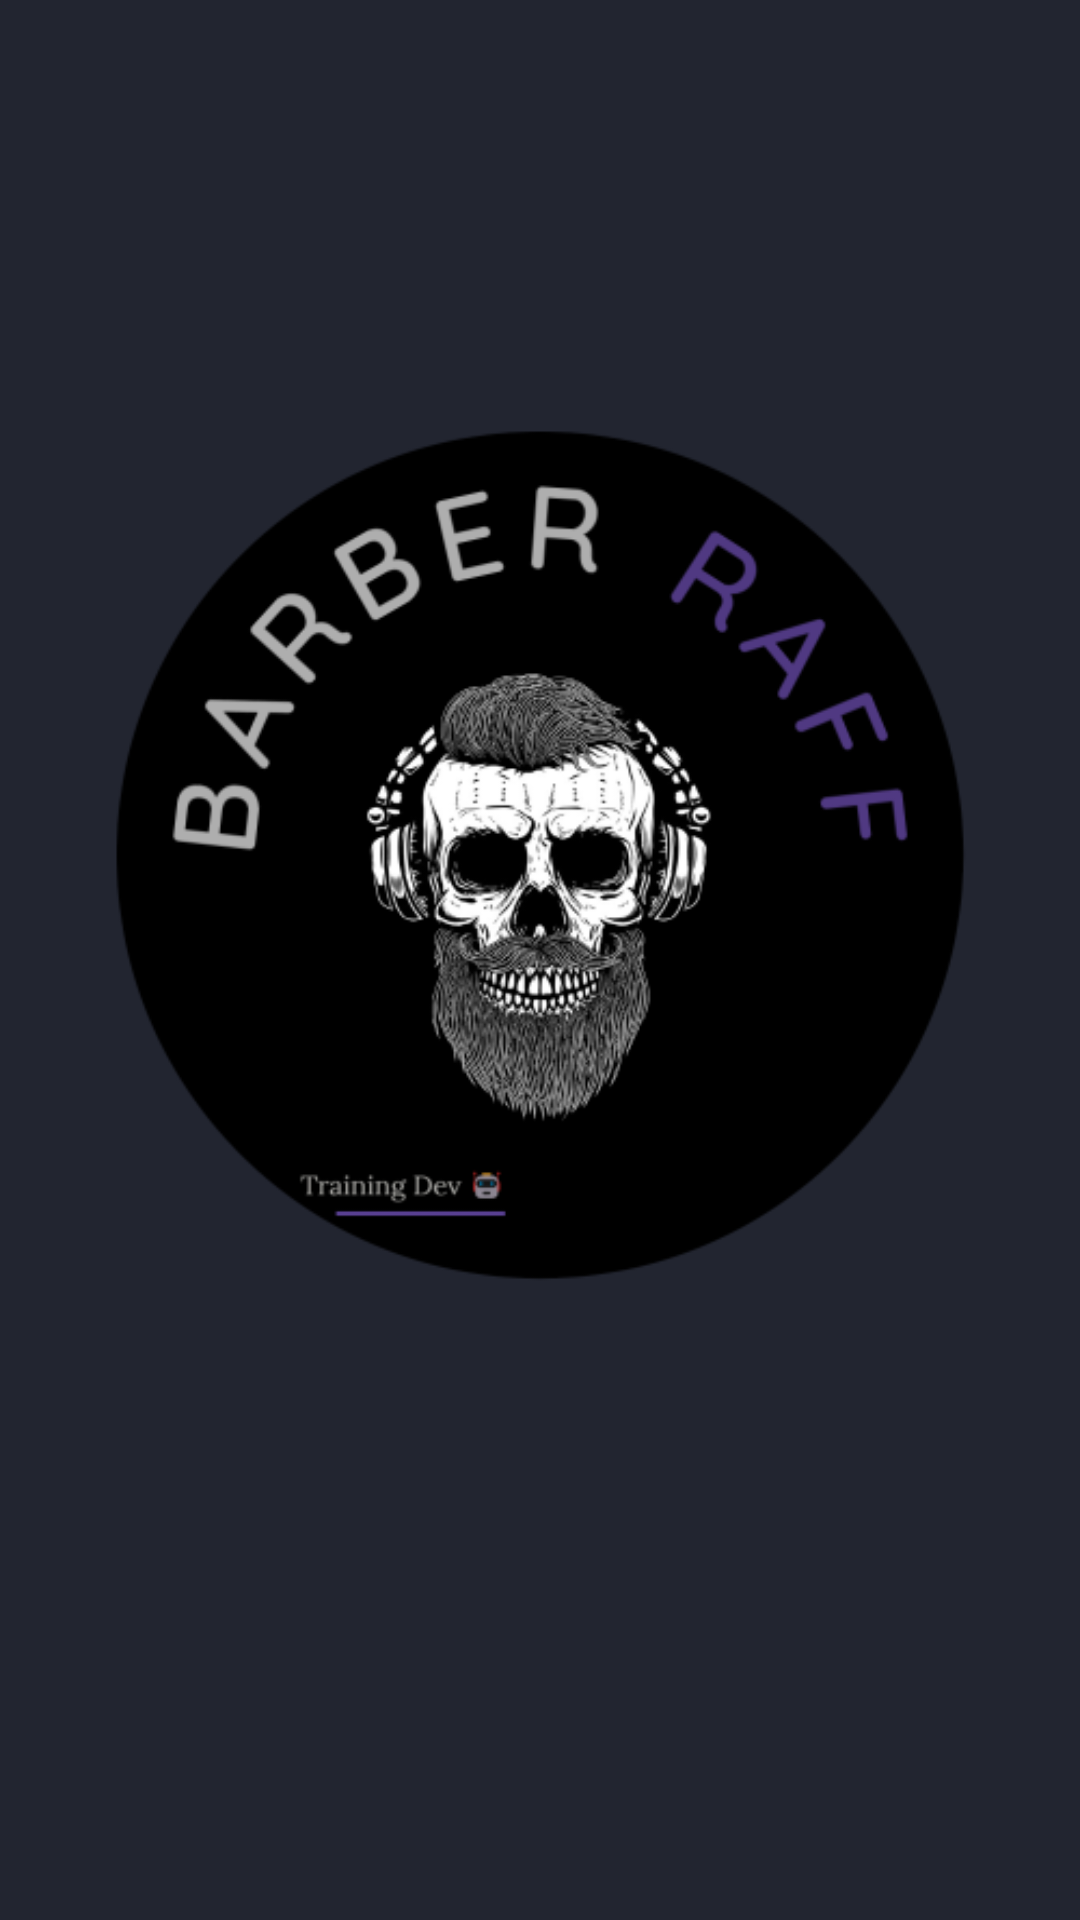

Reconstruct the res/layout file that produces this screen, plus the resources it refers to.
<!-- AndroidManifest.xml: application theme Theme.AppAuth -->
<!-- res/layout/activity_splash.xml -->
<?xml version="1.0" encoding="utf-8"?>
<androidx.constraintlayout.widget.ConstraintLayout xmlns:android="http://schemas.android.com/apk/res/android"
    xmlns:app="http://schemas.android.com/apk/res-auto"
    xmlns:tools="http://schemas.android.com/tools"
    android:layout_width="match_parent"
    android:layout_height="match_parent"
    tools:context=".SplashActivity">

    <ImageView
        android:id="@+id/textView2"
        android:layout_width="wrap_content"
        android:layout_height="wrap_content"
        android:src="@drawable/logo_main"
        app:layout_constraintBottom_toBottomOf="parent"
        app:layout_constraintEnd_toEndOf="parent"
        app:layout_constraintStart_toStartOf="parent"
        app:layout_constraintTop_toTopOf="parent"
        app:layout_constraintVertical_bias="0.25" />

</androidx.constraintlayout.widget.ConstraintLayout>
<!-- resources referenced by this layout -->
<resources>
  <!-- drawable logo_main: png bitmap (drawable, 68413 bytes) -->
  <style name="Theme.AppAuth" parent="Theme.MaterialComponents.DayNight.NoActionBar">
          
          <item name="colorPrimary">@color/purple_500</item>
          <item name="colorPrimaryVariant">#222530</item>
          <item name="colorOnPrimary">@color/white</item>
          
          <item name="colorSecondary">#222530</item>
          <item name="colorSecondaryVariant">@color/teal_700</item>
          <item name="colorOnSecondary">@color/black</item>
  
          <item name="android:windowBackground">#222530</item>
  
  
          
          <item name="android:statusBarColor">?attr/colorPrimaryVariant</item>
          
      </style>
  <!-- not gathered from this repository: default colours our renderer supplied (Android Studio template values) -->
  <color name="purple_500">#FF6200EE</color>
  <color name="teal_700">#FF018786</color>
  <color name="black">#FF000000</color>
  <color name="white">#FFFFFFFF</color>
</resources>
